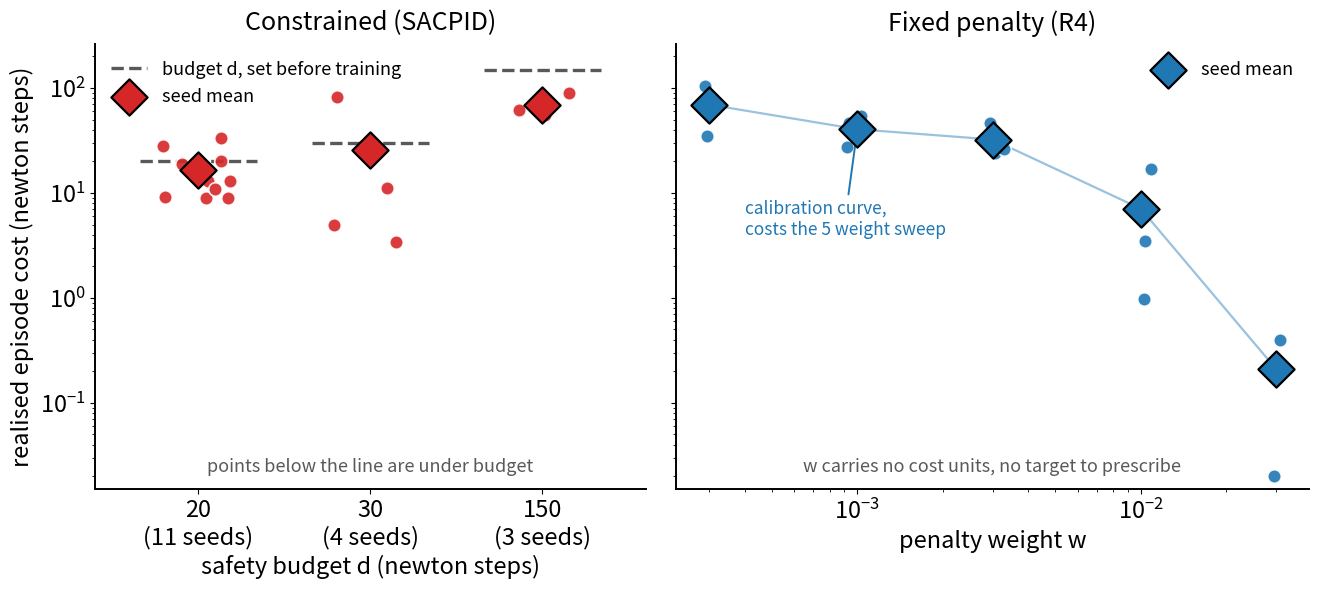

The script that saved this image: (Note: this script raises an exception after producing the figure.)
# FIG G, poster headline, two panel, test pool, eleven seed basis.
# Left  : SACPID. Realised cost against the budget d you set. Points below the
#         reference line are under budget. Means climb with d (monotone).
# Right : R4. Realised cost against the penalty weight w. The curve is a
#         calibration curve that costs the five weight sweep to draw, and w is not
#         in cost units, so there is no free reference line the way d is.
# All numbers hardcoded from the frozen evals, verified by check_compliance_numbers.py.

import numpy as np
import matplotlib.pyplot as plt

OUT = "figs_19_aug/figG_compliance.png"

SACPID = {
    20:  [13.1, 18.7, 9.1, 27.9, 33.1, 8.9, 9.0, 10.9, 18.0, 13.1, 20.3],
    30:  [4.9, 3.4, 82.3, 11.1],
    150: [61.1, 89.3, 55.5],
}
R4 = {
    0.0003: [103.97, 34.96],
    0.001:  [27.25, 46.11, 53.84, 34.60],
    0.003:  [23.87, 46.82, 26.16],
    0.01:   [16.77, 3.46, 0.98],
    0.03:   [0.40, 0.02],
}

RED, BLUE, GREY = "#d62728", "#1f77b4", "0.35"

plt.rcParams.update({
    "font.family": "sans-serif", "font.size": 17, "axes.linewidth": 1.4,
    "axes.spines.top": False, "axes.spines.right": False,
    "savefig.dpi": 300, "savefig.bbox": "tight",
})

rng = np.random.default_rng(0)
fig, (axL, axR) = plt.subplots(1, 2, figsize=(13.5, 6.2), sharey=True,
                               gridspec_kw={"width_ratios": [1.0, 1.15]})

budgets = sorted(SACPID)
xpos = {d: i for i, d in enumerate(budgets)}
half = 0.34
for d in budgets:
    vals = np.asarray(SACPID[d], float)
    x = xpos[d]
    axL.hlines(d, x - half, x + half, color=GREY, lw=2.4, ls="--", zorder=2,
               label="budget d, set before training" if d == budgets[0] else None)
    jit = (rng.random(vals.size) - 0.5) * 0.42
    axL.scatter(np.full(vals.size, x) + jit, vals, s=95, color=RED,
                edgecolor="white", lw=1.2, alpha=0.9, zorder=3)
    axL.scatter([x], [vals.mean()], s=340, marker="D", color=RED,
                edgecolor="black", lw=1.6, zorder=4,
                label="seed mean" if d == budgets[0] else None)

axL.set_xticks(list(xpos.values()))
axL.set_xticklabels(["%d\n(%d seeds)" % (d, len(SACPID[d])) for d in budgets])
axL.set_xlim(-0.6, len(budgets) - 0.4)
axL.set_xlabel("safety budget d (newton steps)")
axL.set_ylabel("realised episode cost (newton steps)")
axL.set_title("Constrained (SACPID)", fontsize=18, pad=10)
axL.legend(loc="upper left", frameon=False, fontsize=13)
axL.text(0.5, 0.03, "points below the line are under budget",
         transform=axL.transAxes, ha="center", va="bottom", fontsize=13, color=GREY)

weights = sorted(R4)
for w in weights:
    vals = np.asarray(R4[w], float)
    jit = np.exp((rng.random(vals.size) - 0.5) * 0.18)
    axR.scatter(np.full(vals.size, w) * jit, vals, s=95, color=BLUE,
                edgecolor="white", lw=1.2, alpha=0.9, zorder=3)
means = [np.mean(R4[w]) for w in weights]
axR.plot(weights, means, color=BLUE, lw=1.6, alpha=0.45, zorder=2)
axR.scatter(weights, means, s=340, marker="D", color=BLUE,
            edgecolor="black", lw=1.6, zorder=4, label="seed mean")
axR.annotate("calibration curve,\ncosts the 5 weight sweep",
             xy=(0.001, 40.45), xytext=(0.0004, 4),
             fontsize=12.5, color=BLUE,
             arrowprops=dict(arrowstyle="->", color=BLUE, lw=1.4))

axR.set_xscale("log")
axR.set_xlabel("penalty weight w")
axR.set_title("Fixed penalty (R4)", fontsize=18, pad=10)
axR.legend(loc="upper right", frameon=False, fontsize=13)
axR.text(0.5, 0.03, "w carries no cost units, no target to prescribe",
         transform=axR.transAxes, ha="center", va="bottom", fontsize=13, color=GREY)

axL.set_yscale("log")
axL.set_ylim(0.015, 260)
fig.tight_layout()
fig.savefig(OUT)
print("wrote", OUT)
